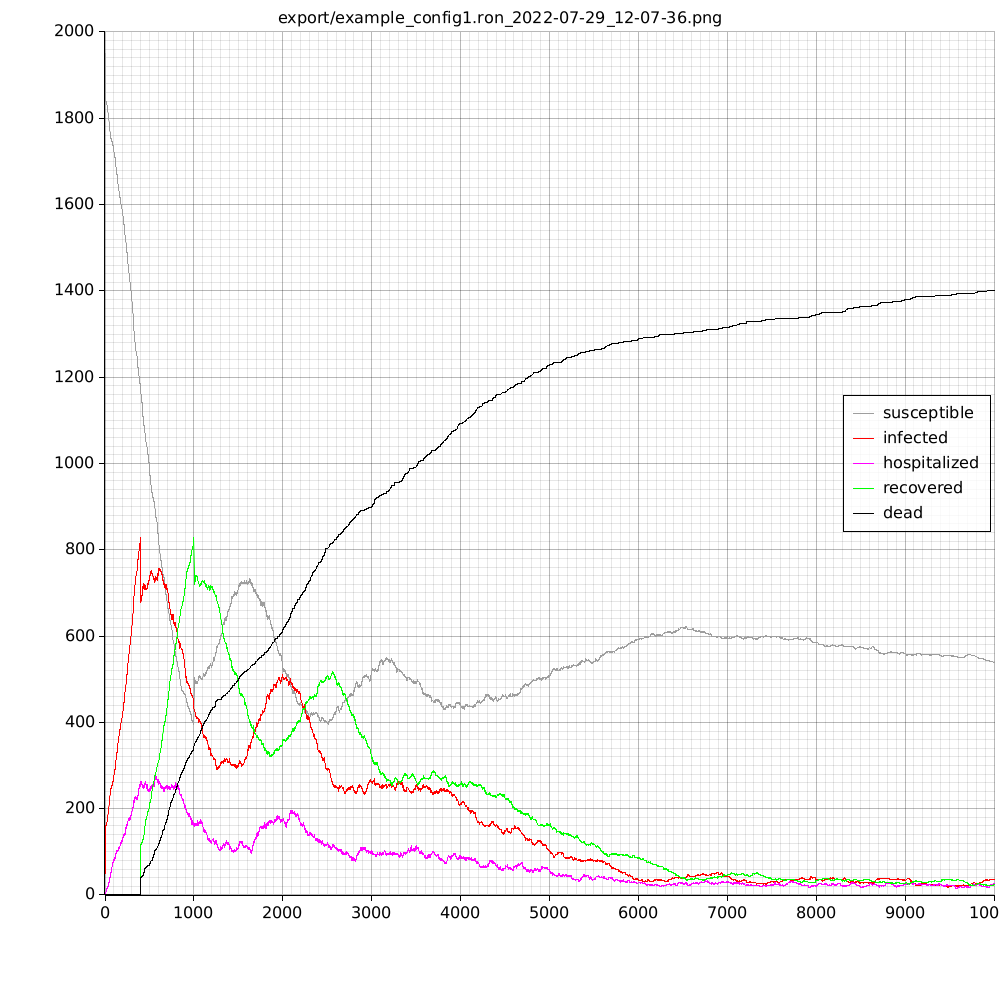

The data file committed next to this chart (first rows):
time, susceptible, infected, hospital, recovered, dead
0, 1951, 49, 0, 0, 0
1, 1889, 111, 0, 0, 0
2, 1857, 143, 2, 0, 0
3, 1847, 153, 3, 0, 0
4, 1842, 158, 4, 0, 0
5, 1842, 158, 4, 0, 0
6, 1841, 159, 4, 0, 0
7, 1841, 159, 4, 0, 0
8, 1841, 159, 5, 0, 0
9, 1841, 159, 5, 0, 0
10, 1840, 160, 5, 0, 0
11, 1840, 160, 6, 0, 0
12, 1840, 160, 8, 0, 0
13, 1840, 160, 9, 0, 0
14, 1838, 162, 10, 0, 0
15, 1836, 164, 10, 0, 0
16, 1836, 164, 11, 0, 0
17, 1836, 164, 12, 0, 0
18, 1835, 165, 14, 0, 0
19, 1835, 165, 14, 0, 0
20, 1834, 166, 14, 0, 0
21, 1833, 167, 14, 0, 0
22, 1833, 167, 14, 0, 0
23, 1830, 170, 15, 0, 0
24, 1829, 171, 15, 0, 0
25, 1826, 174, 15, 0, 0
26, 1825, 175, 16, 0, 0
27, 1825, 175, 16, 0, 0
28, 1825, 175, 18, 0, 0
29, 1825, 175, 18, 0, 0
30, 1825, 175, 18, 0, 0
31, 1823, 177, 19, 0, 0
32, 1820, 180, 19, 0, 0
33, 1815, 185, 19, 0, 0
34, 1812, 188, 20, 0, 0
35, 1812, 188, 21, 0, 0
36, 1812, 188, 21, 0, 0
37, 1811, 189, 22, 0, 0
38, 1810, 190, 23, 0, 0
39, 1807, 193, 23, 0, 0
40, 1807, 193, 26, 0, 0
41, 1806, 194, 27, 0, 0
42, 1802, 198, 28, 0, 0
43, 1801, 199, 29, 0, 0
44, 1797, 203, 30, 0, 0
45, 1791, 209, 30, 0, 0
46, 1786, 214, 31, 0, 0
47, 1784, 216, 32, 0, 0
48, 1781, 219, 33, 0, 0
49, 1780, 220, 33, 0, 0
50, 1778, 222, 35, 0, 0
51, 1776, 224, 36, 0, 0
52, 1776, 224, 36, 0, 0
53, 1776, 224, 36, 0, 0
54, 1776, 224, 39, 0, 0
55, 1772, 228, 40, 0, 0
56, 1771, 229, 40, 0, 0
57, 1767, 233, 40, 0, 0
58, 1767, 233, 41, 0, 0
59, 1764, 236, 43, 0, 0
... 9,941 more rows
